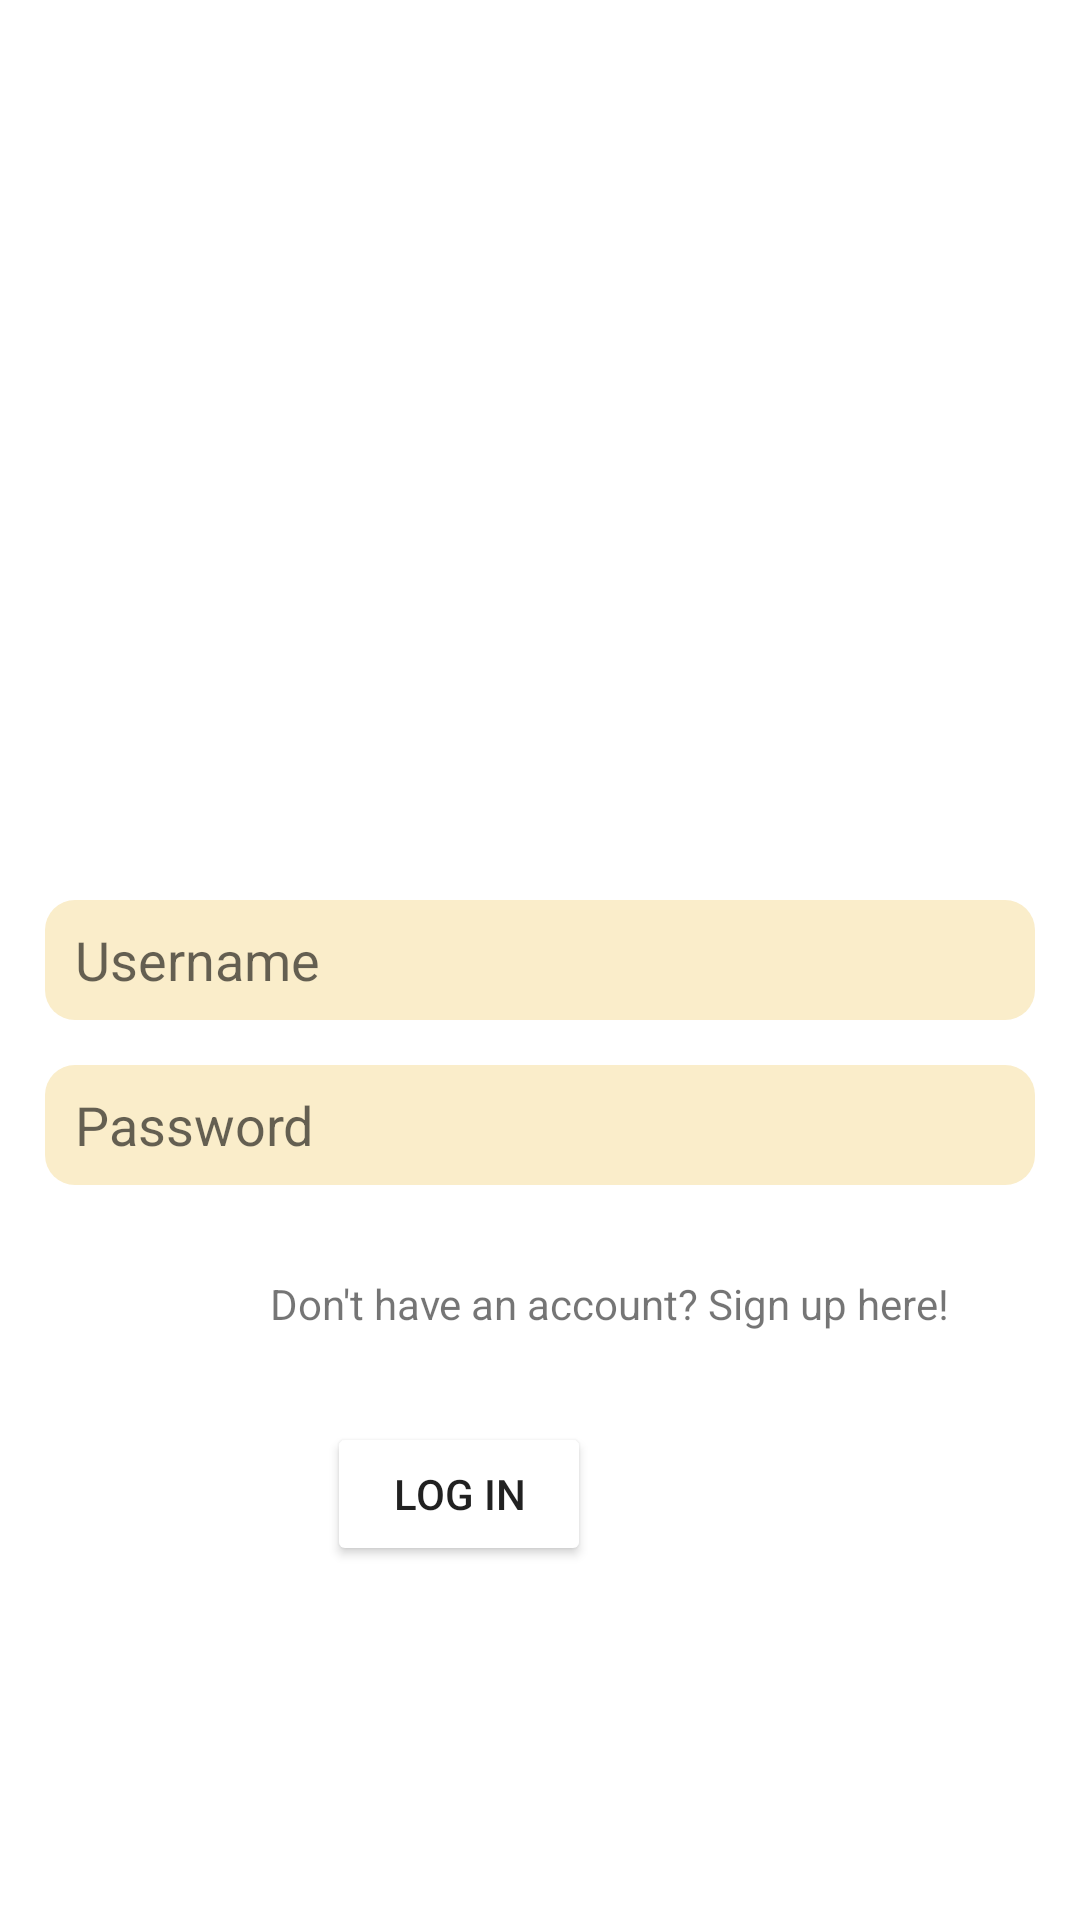

Reconstruct the res/layout file that produces this screen, plus the resources it refers to.
<!-- AndroidManifest.xml: application theme Theme.FarmersMarket -->
<!-- res/layout/activity_login.xml -->
<?xml version="1.0" encoding="utf-8"?>
<RelativeLayout
    xmlns:android="http://schemas.android.com/apk/res/android"
    xmlns:app="http://schemas.android.com/apk/res-auto"
    xmlns:tools="http://schemas.android.com/tools"
    android:layout_width="match_parent"
    android:layout_height="match_parent"
    tools:context=".activities.LoginActivity">

    <EditText
        android:id="@+id/etUsername"
        android:layout_width="match_parent"
        android:layout_height="40dp"
        android:layout_below="@+id/ivLogo"
        android:layout_centerHorizontal="true"
        android:layout_marginStart="15dp"
        android:layout_marginTop="0dp"
        android:layout_marginEnd="15dp"
        android:background="@drawable/rounded_corner"
        android:ems="10"
        android:hint="Username"
        android:inputType="textPersonName"
        android:paddingStart="10dp" />

    <EditText
        android:id="@+id/etPassword"
        android:layout_width="match_parent"
        android:layout_height="40dp"
        android:layout_below="@+id/etUsername"
        android:layout_marginStart="15dp"
        android:layout_marginTop="15dp"
        android:layout_marginEnd="15dp"
        android:background="@drawable/rounded_corner"
        android:ems="10"
        android:hint="Password"
        android:inputType="textPassword"
        android:paddingStart="10dp" />

    <TextView
        android:id="@+id/tvSignUp"
        android:layout_width="wrap_content"
        android:layout_height="wrap_content"
        android:layout_below="@+id/etPassword"
        android:layout_alignParentStart="true"
        android:layout_centerHorizontal="true"
        android:layout_marginStart="90dp"
        android:layout_marginTop="30dp"
        android:text="Don't have an account? Sign up here!" />

    <Button
        android:id="@+id/btnLogin"
        android:layout_width="wrap_content"
        android:layout_height="wrap_content"
        android:layout_below="@+id/tvSignUp"
        android:layout_alignParentEnd="true"
        android:layout_centerHorizontal="true"
        android:layout_gravity="center"
        android:layout_marginStart="15dp"
        android:layout_marginTop="30dp"
        android:layout_marginEnd="163dp"
        android:backgroundTint="@color/light_orange"
        android:text="Log In" />

    <ImageView
        android:id="@+id/ivLogo"
        android:layout_width="250dp"
        android:layout_height="250dp"
        android:layout_alignParentStart="true"
        android:layout_alignParentTop="true"
        android:layout_centerInParent="true"
        android:layout_centerVertical="true"
        android:layout_marginStart="79dp"
        android:layout_marginTop="50dp"
        android:scaleType="fitXY"
        tools:srcCompat="@tools:sample/avatars" />

</RelativeLayout>
<!-- resources referenced by this layout -->
<resources>
  <!-- drawable rounded_corner (drawable) -->
  <?xml version="1.0" encoding="utf-8"?>
  <shape xmlns:android="http://schemas.android.com/apk/res/android">
  
      <solid android:color="@color/light_yellow" />
  
      <corners
          android:radius="10dp" />
  </shape>
  <style name="Theme.FarmersMarket" parent="Theme.MaterialComponents.DayNight.DarkActionBar">
          
          <item name="colorPrimary">@color/dark_green</item>
          <item name="colorPrimaryVariant">@color/light_green</item>
          <item name="colorOnPrimary">@color/white</item>
          
          <item name="colorSecondary">@color/dark_green</item>
          <item name="colorSecondaryVariant">@color/dark_green</item>
          <item name="colorOnSecondary">@color/dark_green</item>
          
          <item name="android:statusBarColor" tools:targetApi="l">?attr/colorPrimaryVariant</item>
          
      </style>
  <color name="light_yellow">#FAEDCA</color>
  <color name="dark_green">#7EBC89</color>
  <color name="light_green">#C1DBB3</color>
  <color name="white">#FFFFFFFF</color>
</resources>
